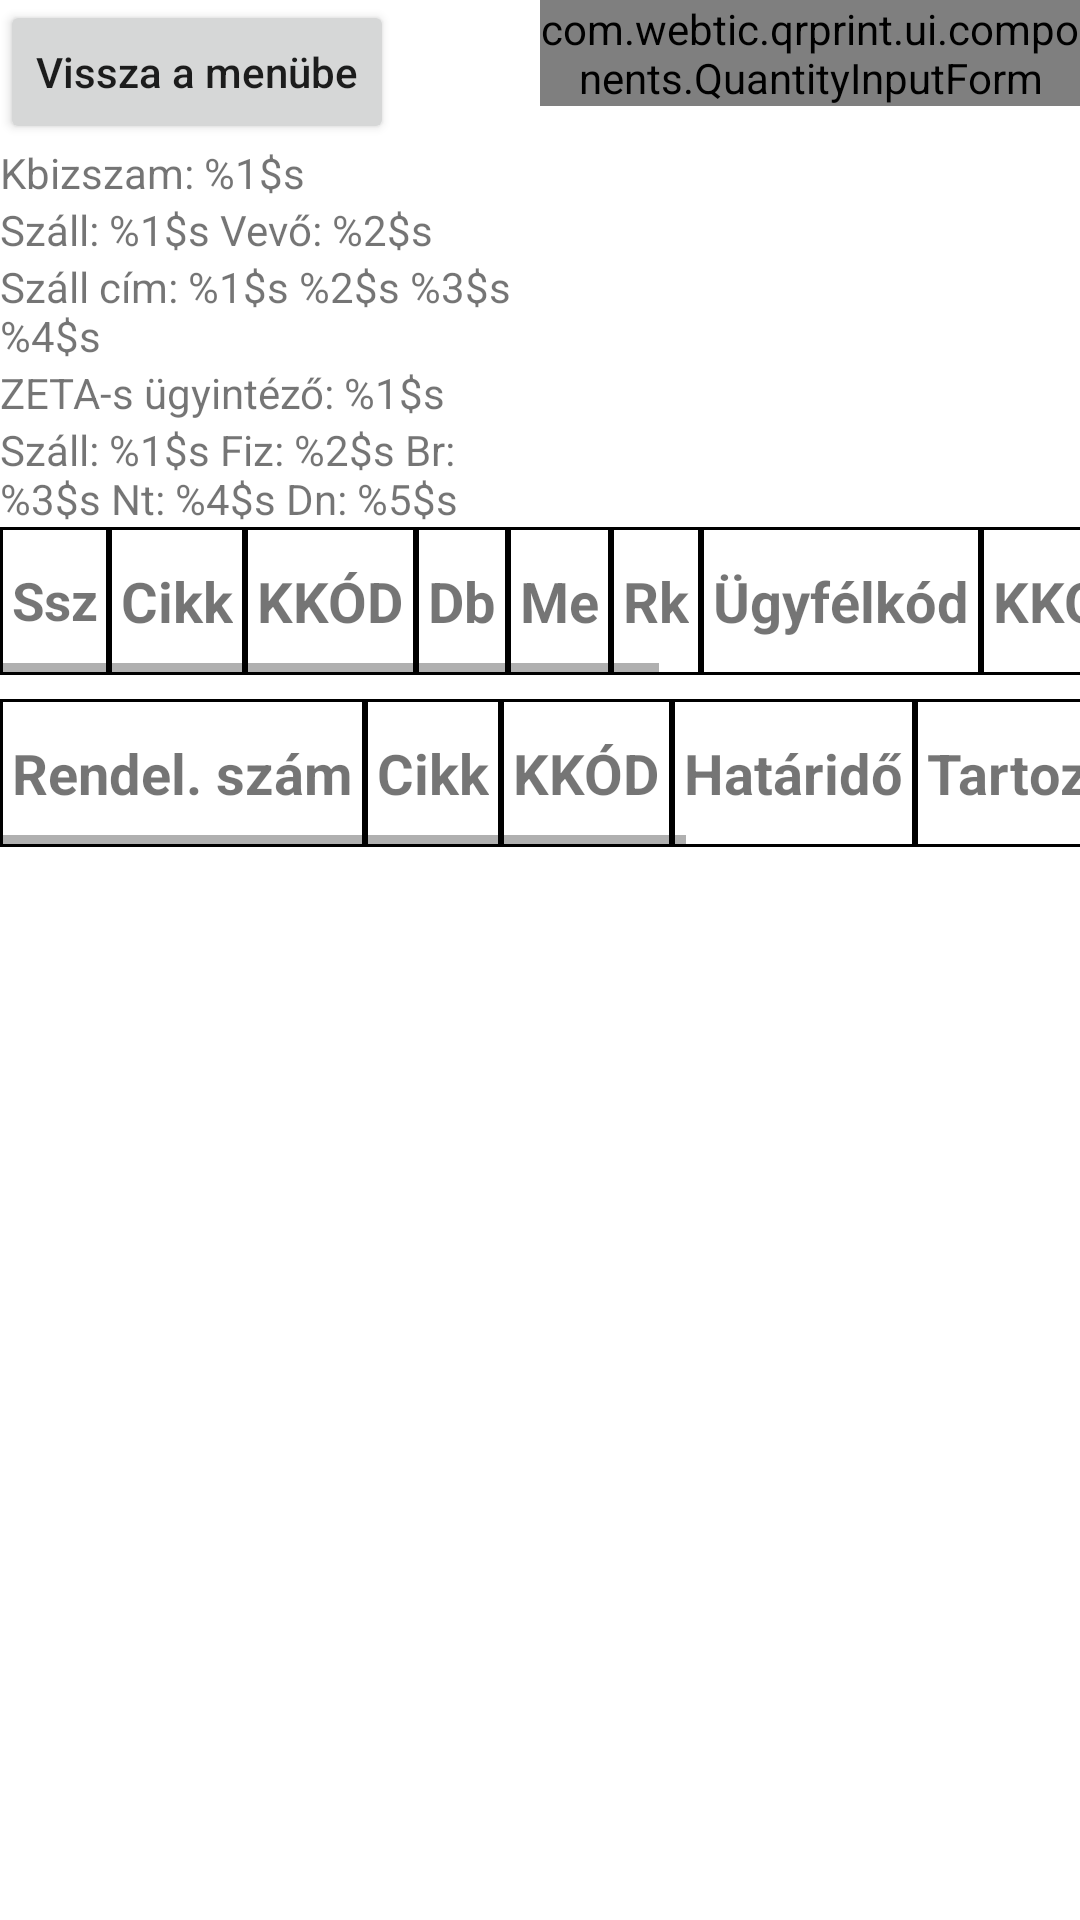

Reconstruct the res/layout file that produces this screen, plus the resources it refers to.
<!-- AndroidManifest.xml: application theme Theme.QrPrint -->
<!-- res/layout/fragment_delivery_note_details.xml -->
<?xml version="1.0" encoding="utf-8"?>
<ScrollView xmlns:android="http://schemas.android.com/apk/res/android"
    xmlns:tools="http://schemas.android.com/tools"
    android:layout_width="match_parent"
    android:layout_height="match_parent"
    tools:context=".ui.deliverynotes.DeliveryNoteDetailsFragment">

    <LinearLayout
        android:layout_width="match_parent"
        android:layout_height="wrap_content"
        android:orientation="vertical">

        <LinearLayout
            android:layout_width="match_parent"
            android:layout_height="match_parent"
            android:orientation="horizontal">

            <LinearLayout
                android:layout_width="match_parent"
                android:layout_height="match_parent"
                android:layout_weight="1"
                android:orientation="vertical">

                <Button
                    android:id="@+id/backToMenuButton"
                    android:layout_width="wrap_content"
                    android:layout_height="wrap_content"
                    android:text="Vissza a menübe" />

                <TextView
                    android:id="@+id/kbizszam"
                    android:layout_width="wrap_content"
                    android:layout_height="wrap_content"
                    android:text="@string/tKbizszam" />

                <TextView
                    android:id="@+id/szallVevo"
                    android:layout_width="wrap_content"
                    android:layout_height="wrap_content"
                    android:text="@string/tSzallVevo" />

                <TextView
                    android:id="@+id/szallCim"
                    android:layout_width="wrap_content"
                    android:layout_height="wrap_content"
                    android:text="@string/tSzallCim" />

                <TextView
                    android:id="@+id/zeta"
                    android:layout_width="wrap_content"
                    android:layout_height="wrap_content"
                    android:text="@string/tZeta" />

                <TextView
                    android:id="@+id/szallFizBrNtDn"
                    android:layout_width="wrap_content"
                    android:layout_height="wrap_content"
                    android:text="@string/tSzallFizBrNtDn" />
            </LinearLayout>

            <LinearLayout
                android:layout_width="match_parent"
                android:layout_height="match_parent"
                android:layout_weight="1"
                android:orientation="vertical">

                <com.webtic.qrprint.ui.components.QuantityInputForm
                    android:id="@+id/quantityInputForm"
                    android:layout_width="wrap_content"
                    android:layout_height="wrap_content" />
            </LinearLayout>

        </LinearLayout>

        <HorizontalScrollView
            android:layout_width="match_parent"
            android:layout_height="wrap_content">

            <TableLayout
                android:id="@+id/deliveryNoteDetailsTable"
                android:layout_width="wrap_content"
                android:layout_height="match_parent">

                <include layout="@layout/template_delivery_note_details_table_row" />

            </TableLayout>
        </HorizontalScrollView>

        <HorizontalScrollView
            android:layout_width="match_parent"
            android:layout_height="wrap_content"
            android:layout_marginTop="8dp">

            <TableLayout
                android:id="@+id/subDetailsTable"
                android:layout_width="wrap_content"
                android:layout_height="match_parent">

                <include layout="@layout/template_sub_details_table_row" />

            </TableLayout>
        </HorizontalScrollView>
    </LinearLayout>
</ScrollView>
<!-- res/layout/template_delivery_note_details_table_row.xml (included above) -->
<?xml version="1.0" encoding="utf-8"?>
<TableRow xmlns:android="http://schemas.android.com/apk/res/android"
    android:layout_width="match_parent"
    android:layout_height="match_parent">

    <LinearLayout
        style="@style/TableRow"
        android:layout_width="wrap_content"
        android:layout_height="match_parent"
        android:gravity="center_vertical"
        android:orientation="horizontal">

        <CheckBox
            android:id="@+id/checkBox"
            android:layout_width="30dp"
            android:layout_height="20dp"
            android:layout_margin="2dp"
            android:visibility="gone" />

        <TextView
            android:id="@+id/ssz"
            android:layout_width="wrap_content"
            android:layout_height="wrap_content"
            android:text="@string/ssz" />

    </LinearLayout>


    <TextView
        android:id="@+id/cikk"
        style="@style/TableRow"
        android:layout_width="wrap_content"
        android:layout_height="wrap_content"
        android:text="@string/cikk" />

    <TextView
        android:id="@+id/kkod"
        style="@style/TableRow"
        android:layout_width="wrap_content"
        android:layout_height="wrap_content"
        android:text="@string/kkod" />

    <TextView
        android:id="@+id/db"
        style="@style/TableRow"
        android:layout_width="wrap_content"
        android:layout_height="wrap_content"
        android:text="@string/db" />

    <TextView
        android:id="@+id/me"
        style="@style/TableRow"
        android:layout_width="wrap_content"
        android:layout_height="wrap_content"
        android:text="@string/me" />

    <TextView
        android:id="@+id/rk"
        style="@style/TableRow"
        android:layout_width="wrap_content"
        android:layout_height="wrap_content"
        android:text="@string/rk" />

    <TextView
        android:id="@+id/ugyfelkod"
        style="@style/TableRow"
        android:layout_width="wrap_content"
        android:layout_height="wrap_content"
        android:text="@string/ugyfelkod" />

    <TextView
        android:id="@+id/kkodMegoszlas"
        style="@style/TableRow"
        android:layout_width="wrap_content"
        android:layout_height="wrap_content"
        android:text="@string/kkodMegoszlas" />

    <TextView
        android:id="@+id/megjegyzes"
        style="@style/TableRow"
        android:layout_width="wrap_content"
        android:layout_height="wrap_content"
        android:text="@string/megjegyzes" />
</TableRow>
<!-- res/layout/template_sub_details_table_row.xml (included above) -->
<?xml version="1.0" encoding="utf-8"?>
<TableRow xmlns:android="http://schemas.android.com/apk/res/android"
    android:layout_width="match_parent"
    android:layout_height="match_parent">

    <TextView
        android:id="@+id/szam"
        style="@style/TableRow"
        android:layout_width="wrap_content"
        android:layout_height="wrap_content"
        android:text="@string/rendelSzam" />

    <TextView
        android:id="@+id/cikk"
        style="@style/TableRow"
        android:layout_width="wrap_content"
        android:layout_height="wrap_content"
        android:text="@string/cikk" />

    <TextView
        android:id="@+id/kkod"
        style="@style/TableRow"
        android:layout_width="wrap_content"
        android:layout_height="wrap_content"
        android:text="@string/kkod" />

    <TextView
        android:id="@+id/hatarido"
        style="@style/TableRow"
        android:layout_width="wrap_content"
        android:layout_height="wrap_content"
        android:text="@string/hatarido" />

    <TextView
        android:id="@+id/tartozas"
        style="@style/TableRow"
        android:layout_width="wrap_content"
        android:layout_height="wrap_content"
        android:text="@string/tartozas" />

    <TextView
        android:id="@+id/keszl"
        style="@style/TableRow"
        android:layout_width="wrap_content"
        android:layout_height="wrap_content"
        android:text="@string/keszlet" />

    <TextView
        android:id="@+id/megjegyzes"
        style="@style/TableRow"
        android:layout_width="wrap_content"
        android:layout_height="wrap_content"
        android:text="@string/megjegyzes" />

</TableRow>
<!-- resources referenced by this layout -->
<resources>
  <string name="cikk"><b><big>Cikk</big></b></string>
  <string name="db"><b><big>Db</big></b></string>
  <string name="hatarido"><b><big>Határidő</big></b></string>
  <string name="keszlet"><b><big>Készlet</big></b></string>
  <string name="kkod"><b><big>KKÓD</big></b></string>
  <string name="kkodMegoszlas"><b><big>KKOD megoszlás</big></b></string>
  <string name="me"><b><big>Me</big></b></string>
  <string name="megjegyzes"><b><big>Megjegyzés</big></b></string>
  <string name="rendelSzam"><b><big>Rendel. szám</big></b></string>
  <string name="rk"><b><big>Rk</big></b></string>
  <string name="ssz"><b><big>Ssz</big></b></string>
  <string name="tKbizszam">Kbizszam: %1$s</string>
  <string name="tSzallCim">Száll cím: %1$s %2$s %3$s %4$s</string>
  <string name="tSzallFizBrNtDn">Száll: %1$s Fiz: %2$s Br: %3$s Nt: %4$s Dn: %5$s</string>
  <string name="tSzallVevo">Száll: %1$s Vevő: %2$s</string>
  <string name="tZeta">ZETA-s ügyintéző: %1$s</string>
  <string name="tartozas"><b><big>Tartozás</big></b></string>
  <string name="ugyfelkod"><b><big>Ügyfélkód</big></b></string>
  <style name="TableRow">
          <item name="android:paddingStart">4dp</item>
          <item name="android:paddingEnd">4dp</item>
          <item name="android:paddingTop">12dp</item>
          <item name="android:paddingBottom">12dp</item>
          <item name="android:textSize">15sp</item>
          <item name="android:background">@drawable/table_element_border</item>
      </style>
  <style name="Theme.QrPrint" parent="Theme.MaterialComponents.DayNight.DarkActionBar">
          
          <item name="colorPrimary">@color/purple_500</item>
          <item name="colorPrimaryVariant">@color/purple_700</item>
          <item name="colorOnPrimary">@color/white</item>
          
          <item name="colorSecondary">@color/teal_200</item>
          <item name="colorSecondaryVariant">@color/teal_700</item>
          <item name="colorOnSecondary">@color/black</item>
          
          <item name="android:statusBarColor" tools:targetApi="l">?attr/colorPrimaryVariant</item>
          
  
          <item name="android:textAllCaps">false</item>
      </style>
  <!-- drawable table_element_border (drawable) -->
  <?xml version="1.0" encoding="utf-8"?>
  <shape xmlns:android="http://schemas.android.com/apk/res/android"
      android:shape="rectangle">
      <stroke
          android:width="1dp"
          android:color="#FF000000" />
  </shape>
  <color name="purple_500">#FF6200EE</color>
  <color name="purple_700">#FF3700B3</color>
  <color name="white">#FFFFFFFF</color>
  <color name="teal_200">#FF03DAC5</color>
  <color name="teal_700">#FF018786</color>
  <color name="black">#FF000000</color>
</resources>
